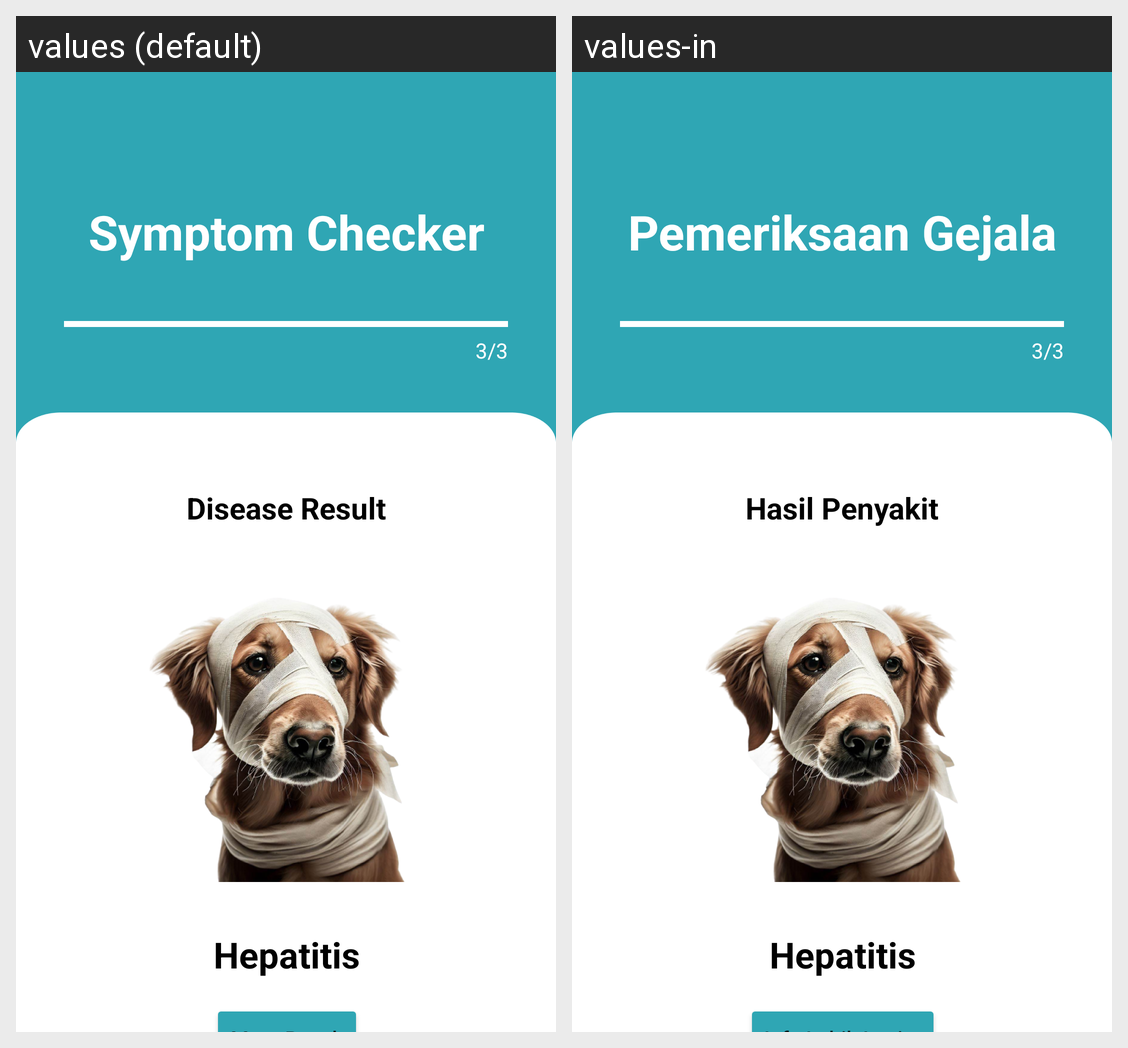

Here is an Android app screen in its default locale and in the app's own translations. Write out the translated-string differences for the strings that appear on this screen.
Android screen res/layout/activity_result.xml rendered under 2 locales, left to right: values (default), values-in. Device: Nexus 5 (rendered at 1080×1920; each locale shown at half size, 540×960, under a caption strip naming it); theme Theme.MeowBottom.
Strings drawn on this screen, with the default value and each locale's value (text and hints the layout hard-codes, and strings that could not be matched under every locale, appear in the picture but are not listed):

symptom_checker
  values: Symptom Checker
  values-in: Pemeriksaan Gejala

progress_3
  values: 3/3
  values-in: 3/3  [not translated; the default value is used]

disease_result
  values: Disease Result
  values-in: Hasil Penyakit

result
  values: Hepatitis
  values-in: Hepatitis  [not translated; the default value is used]
